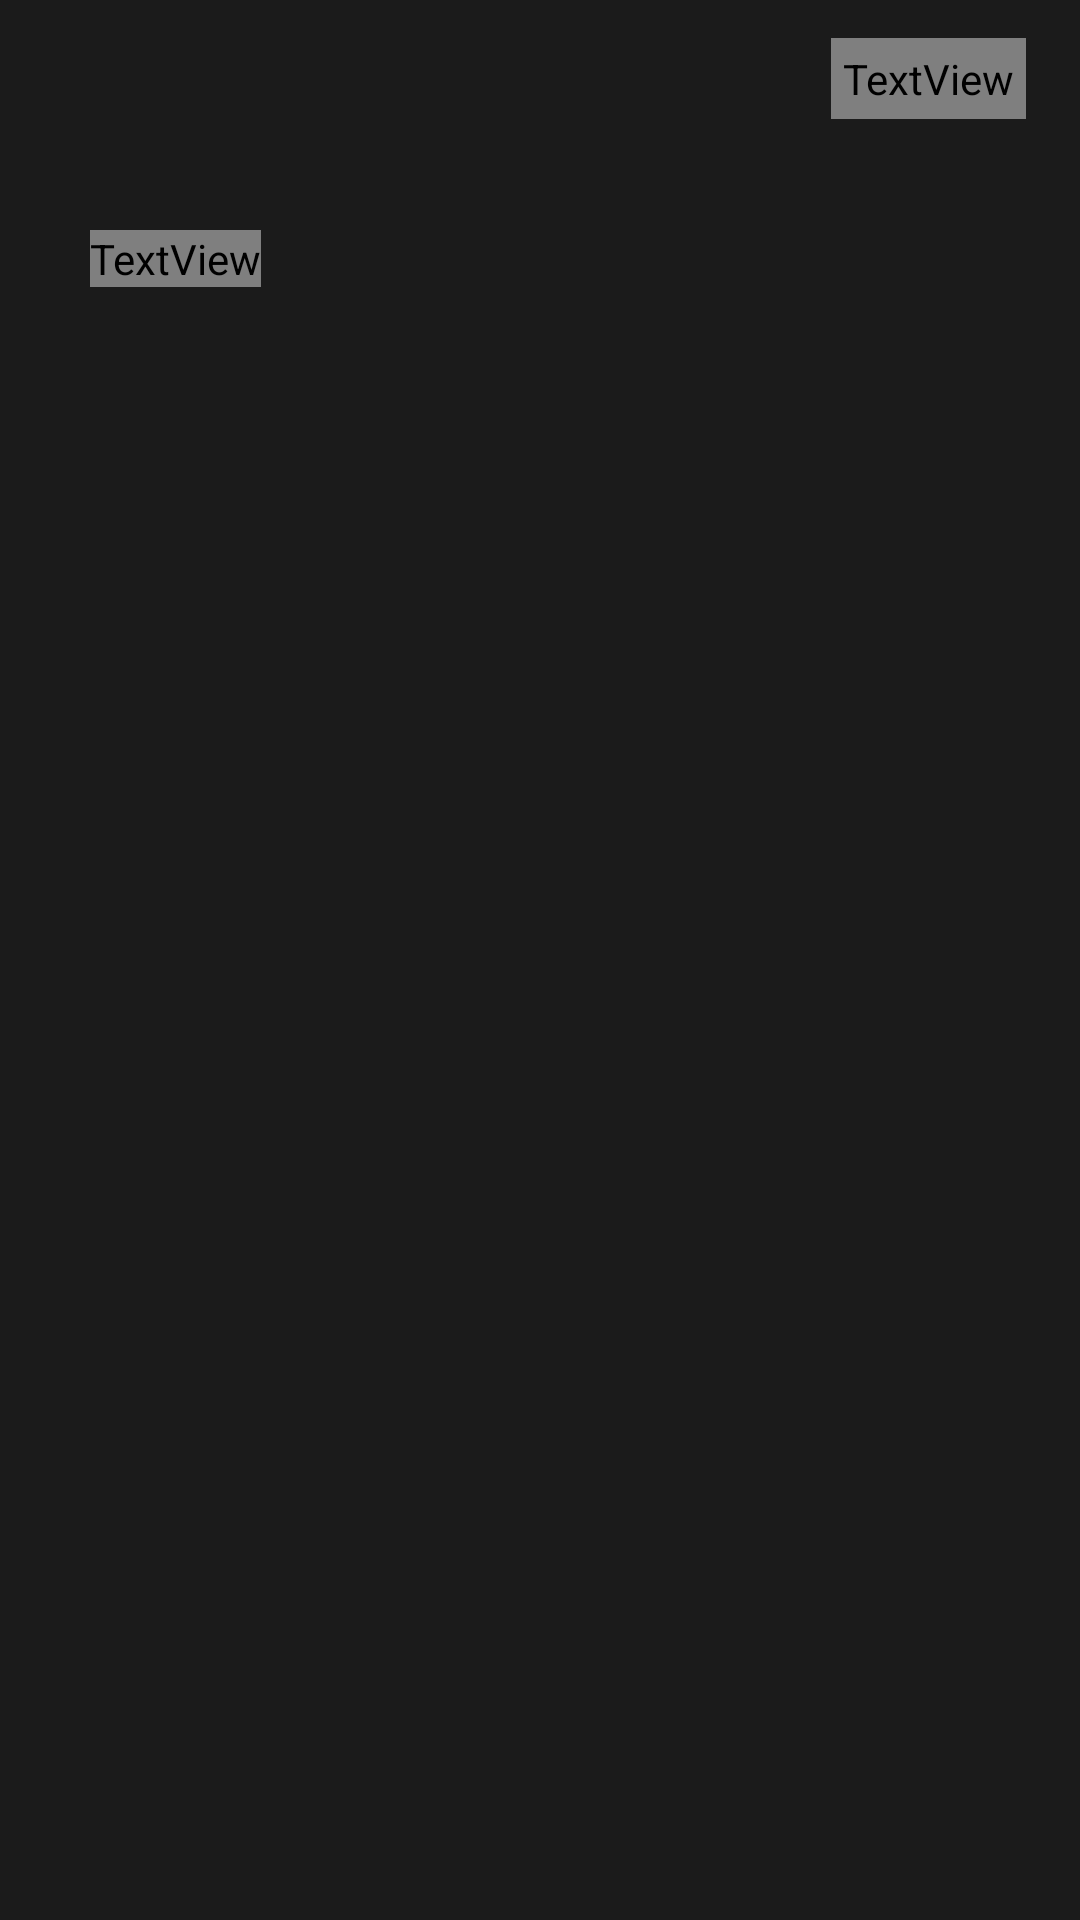

Reconstruct the res/layout file that produces this screen, plus the resources it refers to.
<!-- AndroidManifest.xml: application theme Theme.Inviguard -->
<!-- res/layout/menu_drawer.xml -->
<?xml version="1.0" encoding="utf-8"?>
<androidx.constraintlayout.widget.ConstraintLayout xmlns:android="http://schemas.android.com/apk/res/android"
    xmlns:app="http://schemas.android.com/apk/res-auto"
    xmlns:tools="http://schemas.android.com/tools"
    android:id="@+id/nav_view"
    android:layout_width="280dp"
    android:layout_height="match_parent"
    android:layout_gravity="start"
    android:background="@color/black_primary">

    
    <androidx.constraintlayout.widget.Guideline
        android:id="@+id/guideline_top_5"
        android:layout_width="wrap_content"
        android:layout_height="wrap_content"
        android:orientation="horizontal"
        app:layout_constraintGuide_percent="0.02" />

    <androidx.constraintlayout.widget.Guideline
        android:id="@+id/guideline_end_95"
        android:layout_width="wrap_content"
        android:layout_height="wrap_content"
        android:orientation="vertical"
        app:layout_constraintGuide_percent="0.95" />

    
    <TextView
        android:id="@+id/menu_close"
        android:layout_width="wrap_content"
        android:layout_height="wrap_content"
        android:background="?android:attr/selectableItemBackground"
        android:clickable="true"
        android:focusable="true"
        android:fontFamily="@font/roboto_semibold"
        android:padding="4dp"
        android:text="＜"
        android:textColor="@color/text_primary"
        android:textSize="12sp"
        app:layout_constraintEnd_toEndOf="@id/guideline_end_95"
        app:layout_constraintTop_toTopOf="@id/guideline_top_5"
        tools:ignore="TouchTargetSizeCheck" />

    
    <androidx.constraintlayout.widget.Guideline
        android:id="@+id/guideline_12"
        android:layout_width="wrap_content"
        android:layout_height="wrap_content"
        android:orientation="horizontal"
        app:layout_constraintGuide_percent="0.12" />

    <TextView
        android:id="@+id/text_report_title"
        android:layout_width="wrap_content"
        android:layout_height="wrap_content"
        android:layout_marginStart="30dp"
        android:fontFamily="@font/roboto_semibold"
        android:text="신고 내역"
        android:textColor="@color/text_primary"
        android:textSize="25sp"
        app:layout_constraintStart_toStartOf="parent"
        app:layout_constraintTop_toTopOf="@id/guideline_12"
        tools:ignore="TouchTargetSizeCheck"/>

    
    <androidx.constraintlayout.widget.Guideline
        android:id="@+id/guideline_20"
        android:layout_width="wrap_content"
        android:layout_height="wrap_content"
        android:orientation="horizontal"
        app:layout_constraintGuide_percent="0.20" />

    <LinearLayout
        android:id="@+id/chat_session_list"
        android:layout_width="0dp"
        android:layout_height="wrap_content"
        android:orientation="vertical"
        android:layout_marginStart="24dp"
        android:layout_marginEnd="24dp"
        app:layout_constraintTop_toTopOf="@id/guideline_20"
        app:layout_constraintStart_toStartOf="parent"
        app:layout_constraintEnd_toEndOf="parent"/>

</androidx.constraintlayout.widget.ConstraintLayout>
<!-- resources referenced by this layout -->
<resources>
  <color name="black_primary">#1B1B1B</color>
  <color name="text_primary">#F6F6F6</color>
  <style name="Theme.Inviguard" parent="Base.Theme.Inviguard" />
  <style name="Base.Theme.Inviguard" parent="Theme.Material3.DayNight.NoActionBar">
          
          <item name="android:windowBackground">@color/black_primary</item>
          <item name="android:statusBarColor">@color/black_primary</item>
      </style>
</resources>
